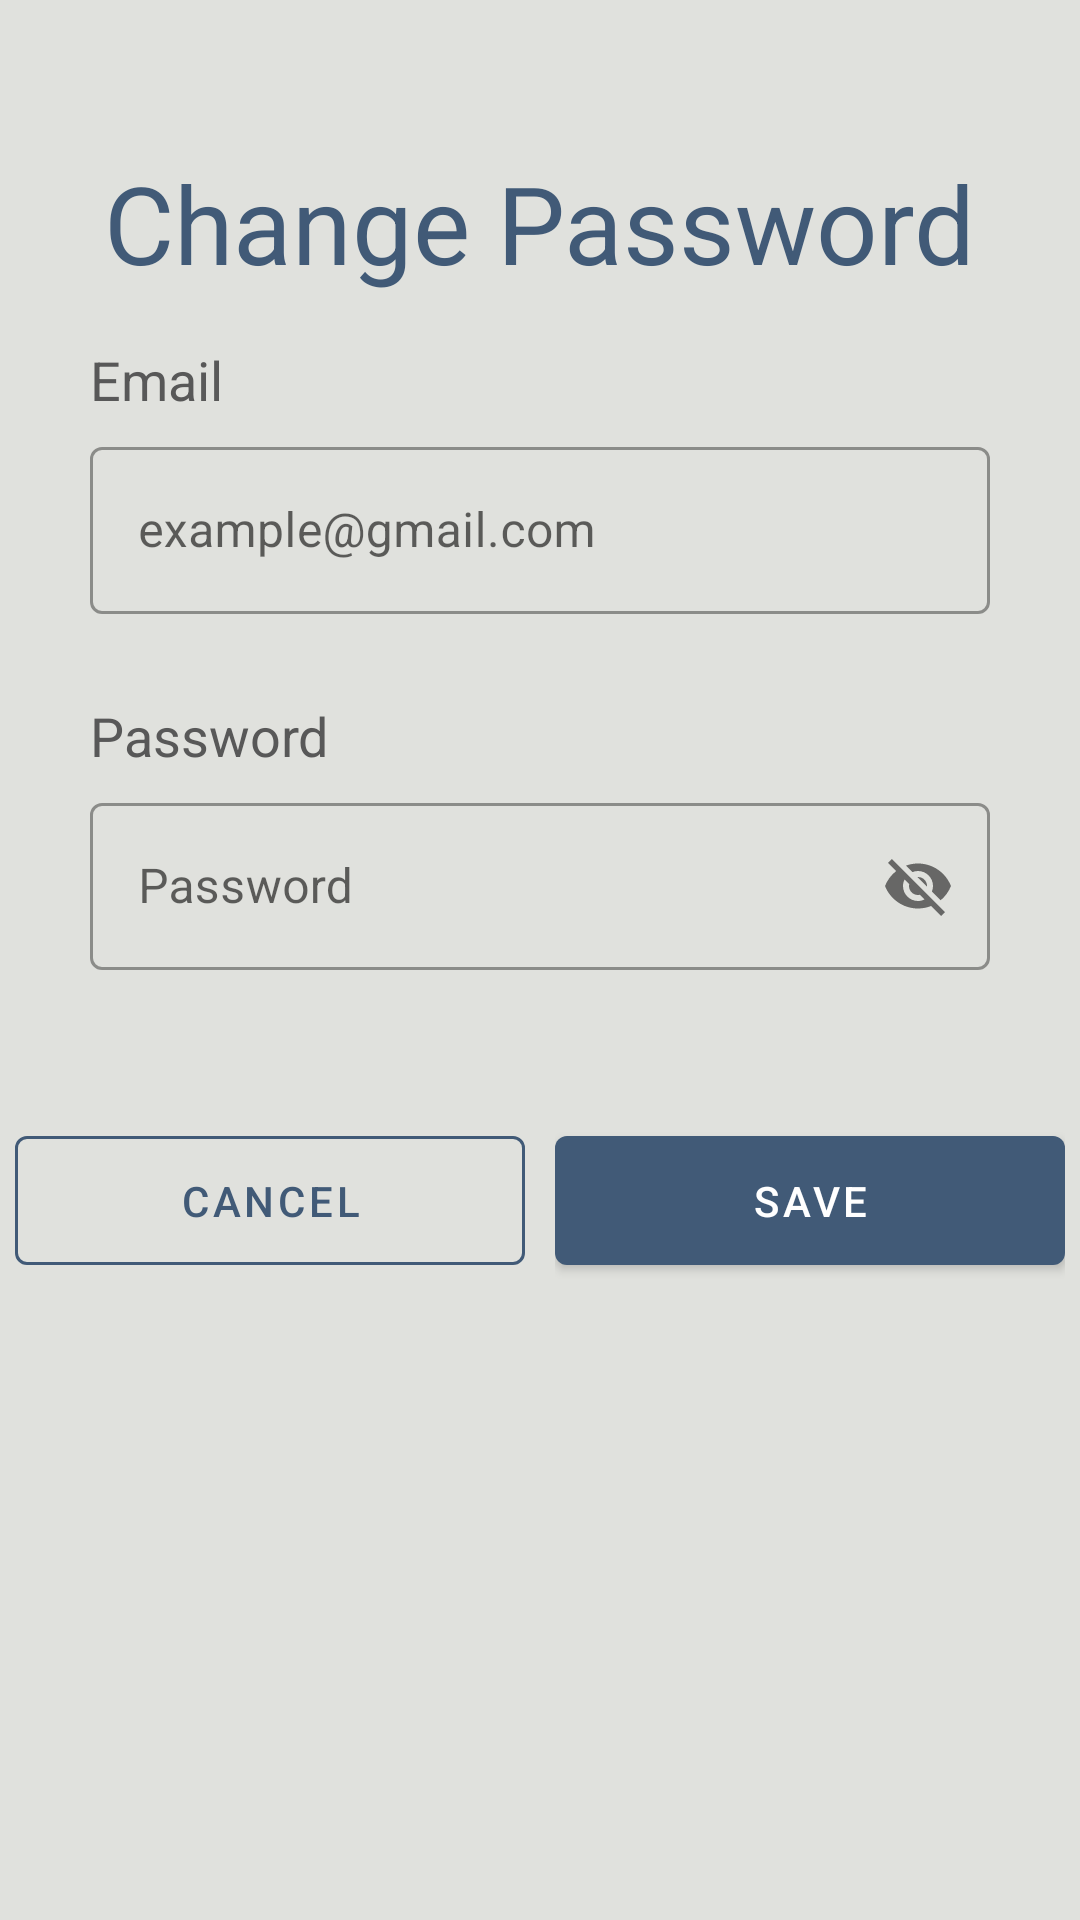

Produce the Android XML layout that renders to this screen, including the resource entries it uses.
<!-- AndroidManifest.xml: application theme Theme.P3l_mobile_10838 -->
<!-- res/layout/activity_forgot_password.xml -->
<?xml version="1.0" encoding="utf-8"?>
<androidx.constraintlayout.widget.ConstraintLayout xmlns:android="http://schemas.android.com/apk/res/android"
    xmlns:app="http://schemas.android.com/apk/res-auto"
    xmlns:tools="http://schemas.android.com/tools"
    android:id="@+id/ForgotPassLayout"
    android:layout_width="match_parent"
    android:layout_height="match_parent"
    tools:context=".ForgotPassword"
    android:background="@color/background">


    <TextView
        android:id="@+id/textView3"
        android:layout_width="wrap_content"
        android:layout_height="wrap_content"
        android:layout_marginTop="50dp"
        android:text="Change Password"
        android:textColor="@color/main"
        android:textSize="36dp"
        app:layout_constraintBottom_toBottomOf="parent"
        app:layout_constraintEnd_toEndOf="parent"
        app:layout_constraintHorizontal_bias="0.5"
        app:layout_constraintStart_toStartOf="parent"
        app:layout_constraintTop_toTopOf="parent"
        app:layout_constraintVertical_bias="0.0" />

    <LinearLayout
        android:id="@+id/linearLayout3"
        android:layout_width="match_parent"
        android:layout_height="wrap_content"
        android:layout_marginStart="30dp"
        android:layout_marginEnd="30dp"
        app:layout_constraintTop_toBottomOf="@+id/textView3"
        android:paddingTop="16dp"
        android:paddingBottom="16dp"
        android:orientation="vertical">



        <TextView
            android:id="@+id/email"
            android:layout_width="384dp"
            android:layout_height="wrap_content"
            android:layout_marginBottom="5dp"
            android:text="Email"
            android:textColor="#585858"
            android:textSize="18dp" />

        <com.google.android.material.textfield.TextInputLayout
            android:id="@+id/inputLayoutEmail"
            android:layout_width="match_parent"
            android:layout_height="wrap_content"
            style="@style/Widget.MaterialComponents.TextInputLayout.OutlinedBox"
            android:hint="example@gmail.com"
            app:errorEnabled="true"
            android:layout_marginBottom="8dp">

            <com.google.android.material.textfield.TextInputEditText
                android:id="@+id/emailInput"
                android:layout_width="match_parent"
                android:layout_height="wrap_content"
                android:inputType="text" />
        </com.google.android.material.textfield.TextInputLayout>

        <TextView
            android:id="@+id/password"
            android:layout_width="384dp"
            android:layout_height="wrap_content"
            android:layout_marginBottom="5dp"
            android:text="Password"
            android:textColor="#585858"
            android:textSize="18dp" />

        <com.google.android.material.textfield.TextInputLayout
            android:id="@+id/inputLayoutPassword"
            android:layout_width="match_parent"
            android:layout_height="wrap_content"
            style="@style/Widget.MaterialComponents.TextInputLayout.OutlinedBox"
            android:hint="Password"
            app:errorEnabled="true"
            app:passwordToggleEnabled="true"
            android:layout_marginBottom="8dp">

            <com.google.android.material.textfield.TextInputEditText
                android:id="@+id/passwordInput"
                android:layout_width="match_parent"
                android:layout_height="wrap_content"
                android:inputType="text" />
        </com.google.android.material.textfield.TextInputLayout>




    </LinearLayout>

    <LinearLayout
        android:id="@+id/linearLayout4"
        android:layout_width="170dp"
        android:layout_height="wrap_content"
        android:layout_marginTop="5dp"
        android:layout_marginLeft="180dp"
        app:layout_constraintEnd_toEndOf="@+id/linearLayout3"
        app:layout_constraintStart_toStartOf="@+id/linearLayout3"
        app:layout_constraintTop_toBottomOf="@+id/linearLayout3">

        <com.google.android.material.button.MaterialButton
            android:id="@+id/btnDaftar"
            android:layout_width="wrap_content"
            android:layout_height="55dp"
            android:layout_weight="1"
            android:text="Save"
            app:backgroundTint="@color/main" />
    </LinearLayout>

    <LinearLayout
        android:id="@+id/linearLayout5"
        android:layout_width="170dp"
        android:layout_height="wrap_content"
        android:layout_marginTop="5dp"
        android:layout_marginRight="180dp"
        app:layout_constraintEnd_toEndOf="@+id/linearLayout3"
        app:layout_constraintStart_toStartOf="@+id/linearLayout3"
        app:layout_constraintTop_toBottomOf="@+id/linearLayout3">

        <com.google.android.material.button.MaterialButton
            android:id="@+id/btnReset"
            style="?attr/materialButtonOutlinedStyle"
            android:layout_width="wrap_content"
            android:layout_height="55dp"
            android:layout_weight="1"
            android:text="Cancel"
            app:strokeColor="@color/main"
            android:textColor="@color/main"/>
    </LinearLayout>

</androidx.constraintlayout.widget.ConstraintLayout>
<!-- resources referenced by this layout -->
<resources>
  <color name="background">#E0E1DD</color>
  <color name="main">#415A77</color>
  <style name="Theme.P3l_mobile_10838" parent="Theme.MaterialComponents.DayNight.DarkActionBar">
          
          <item name="colorPrimary">@color/purple_500</item>
          <item name="colorPrimaryVariant">@color/purple_700</item>
          <item name="colorOnPrimary">@color/white</item>
          
          <item name="colorSecondary">@color/teal_200</item>
          <item name="colorSecondaryVariant">@color/teal_700</item>
          <item name="colorOnSecondary">@color/black</item>
          
          <item name="android:statusBarColor">?attr/colorPrimaryVariant</item>
          
      </style>
  <color name="purple_500">#FF6200EE</color>
  <color name="purple_700">#FF3700B3</color>
  <color name="white">#FFFFFFFF</color>
  <color name="teal_200">#FF03DAC5</color>
  <color name="teal_700">#FF018786</color>
  <color name="black">#FF000000</color>
</resources>
